Run: headless pygame with SDL's dummy video driver; simulated clock (each Clock.tick advances the game by its frame time, no real sleeping); random seed 0; keys injected as events and as key.get_pressed() state; no mouse input.
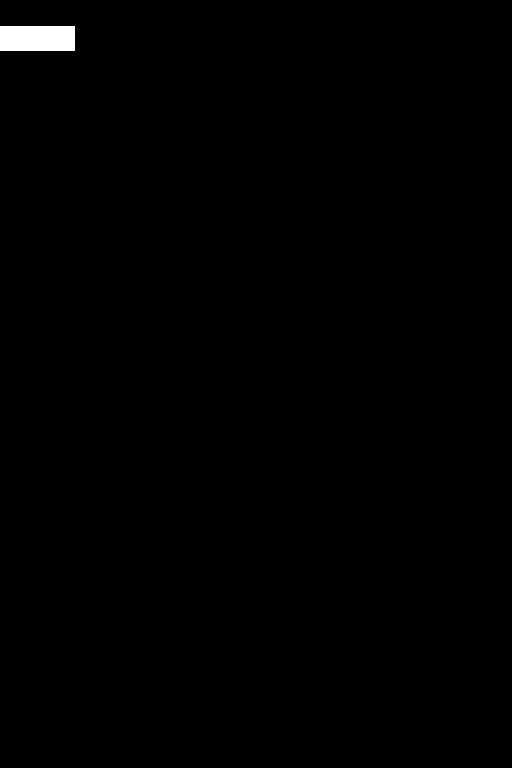
Frame 1 of 4 · flips 1–60 · no input
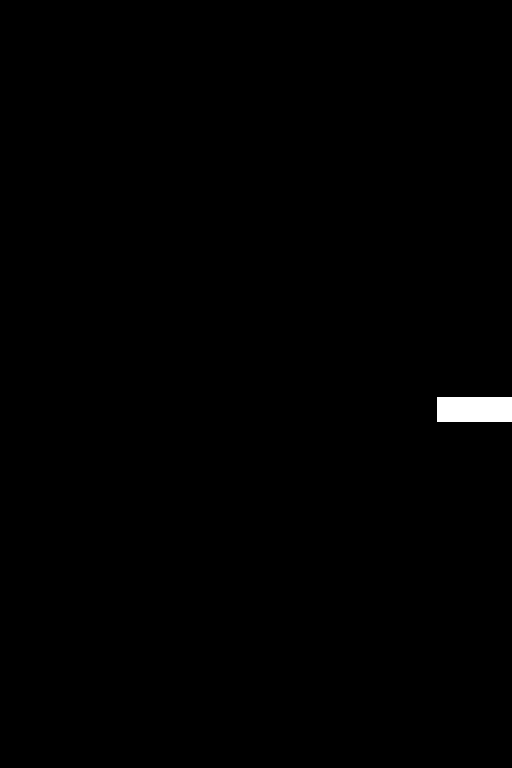
Frame 2 of 4 · flips 61–180 · tapped SPACE, RETURN · held RIGHT (→), D
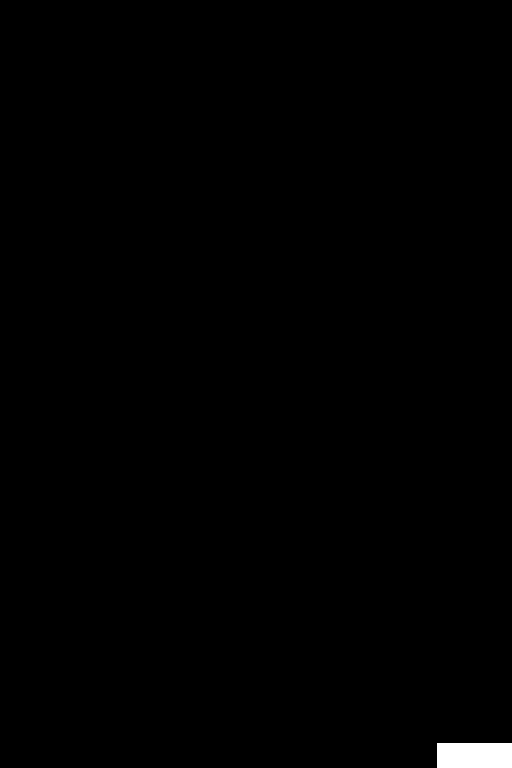
Frame 3 of 4 · flips 181–300 · held DOWN (↓), S
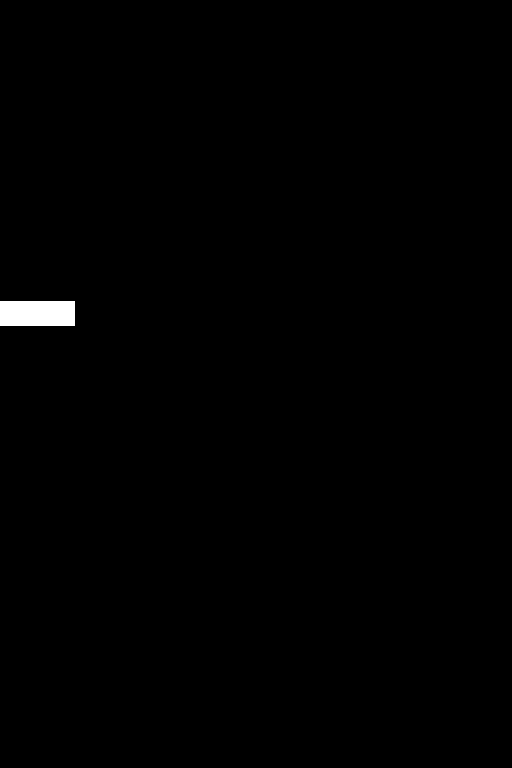
Frame 4 of 4 · flips 301–420 · held LEFT (←), A, UP (↑), W

The pygame program that drew these frames:

# Import the pygame module
import pygame

# Import random for random numbers
import random

# Import pygame.locals for easier access to key coordinates
# Updated to conform to flake8 and black standards
from pygame.locals import (
    K_UP,
    K_DOWN,
    K_LEFT,
    K_RIGHT,
    K_ESCAPE,
    KEYDOWN,
    QUIT,
)

# Initialize pygame
pygame.init()
held_keys = {K_LEFT: False, K_RIGHT: False, K_UP: False}
# Define constants for the screen width and height
info_object = pygame.display.Info()

SCREEN_WIDTH = info_object.current_w // 2
SCREEN_HEIGHT = info_object.current_h

GRAVITY = 0.03


class Player(pygame.sprite.Sprite):
    def __init__(self):
        super(Player, self).__init__()
        self.surf = pygame.Surface((75, 25))
        self.surf.fill((255, 255, 255))
        self.rect = self.surf.get_rect()
        self.x = 0
        self.y = 0.
        self.grounded = True
        self.jumpspeed = -6
        self.jumpshortspeed = -3

    def left_right(self, pressed_keys, n, m, o, p):
        if pressed_keys[n]:
            if not held_keys[n]:
                held_keys[n] = True
                self.x = o
        else:
            held_keys[n] = False
            if held_keys[m]:
                self.x = p

    def update(self, pressed_keys):
        print(self.rect.top)
        if pressed_keys[K_UP]:
            if self.grounded:
                self.y = self.jumpspeed
            held_keys[K_UP] = True
        elif held_keys[K_UP]:
            held_keys[K_UP] = False
            if not self.grounded:
                if self.y < self.jumpshortspeed:
                    self.y = self.jumpshortspeed

        self.left_right(pressed_keys, K_LEFT, K_RIGHT, -5, 5)
        self.left_right(pressed_keys, K_RIGHT, K_LEFT, 5, -5)

        if not (pressed_keys[K_LEFT] or pressed_keys[K_RIGHT]):
            self.x = 0
        self.rect.move_ip(self.x, self.y)
        # Keep player on the screen
        if self.rect.left < 0:
            self.rect.left = 0
        if self.rect.right > SCREEN_WIDTH:
            self.rect.right = SCREEN_WIDTH
        if self.rect.top <= 0:
            self.rect.top = 0
        if self.rect.bottom >= SCREEN_HEIGHT:
            self.rect.bottom = SCREEN_HEIGHT
            self.grounded = True
            self.y = 0
        else:
            print(self.y)
            self.grounded = False
            self.y += GRAVITY


# Define the enemy object by extending pygame.sprite.Sprite
# The surface you draw on the screen is now an attribute of 'enemy'
class Enemy(pygame.sprite.Sprite):
    def __init__(self):
        super(Enemy, self).__init__()
        self.surf = pygame.Surface((20, 10))
        self.surf.fill((255, 255, 255))
        self.rect = self.surf.get_rect(
            center=(
                random.randint(SCREEN_WIDTH + 20, SCREEN_WIDTH + 100),
                random.randint(0, SCREEN_HEIGHT),
            )
        )
        self.speed = random.randint(5, 20)

    # Move the sprite based on speed
    # Remove the sprite when it passes the left edge of the screen
    def update(self):
        self.rect.move_ip(-self.speed, 0)
        if self.rect.right < 0:
            self.kill()


# Create the screen object
# The size is determined by the constant SCREEN_WIDTH and SCREEN_HEIGHT
screen = pygame.display.set_mode((SCREEN_WIDTH, SCREEN_HEIGHT), pygame.NOFRAME)

# Create a custom event for adding a new enemy
ADDENEMY = pygame.USEREVENT + 1
# pygame.time.set_timer(ADDENEMY, 250)

# Instantiate player. Right now, this is just a rectangle.
player = Player()

# Create groups to hold enemy sprites and all sprites
# - enemies is used for collision detection and position updates
# - all_sprites is used for rendering
enemies = pygame.sprite.Group()
all_sprites = pygame.sprite.Group()
all_sprites.add(player)

# Variable to keep the main loop running
running = True

# Main loop
while running:
    # Look at every event in the queue
    for event in pygame.event.get():
        # Did the user hit a key?
        if event.type == KEYDOWN and event.key == K_ESCAPE\
           or event.type == QUIT:
            running = False

        # Add a new enemy?
        elif event.type == ADDENEMY:
            # Create the new enemy and add it to sprite groups
            new_enemy = Enemy()
            enemies.add(new_enemy)
            all_sprites.add(new_enemy)
    # Get the set of keys pressed and check for user input
    pressed_keys = pygame.key.get_pressed()

    # Update the player sprite based on user keypresses
    player.update(pressed_keys)

    # Update enemy position
    enemies.update()

    # Fill the screen with black
    screen.fill((0, 0, 0))

    # Draw all sprites
    for entity in all_sprites:
        screen.blit(entity.surf, entity.rect)

    # Check if any enemies have collided with the player
    if pygame.sprite.spritecollideany(player, enemies):
        # If so, then remove the player and stop the loop
        player.kill()
        running = False

    # Update the display
    pygame.display.flip()
